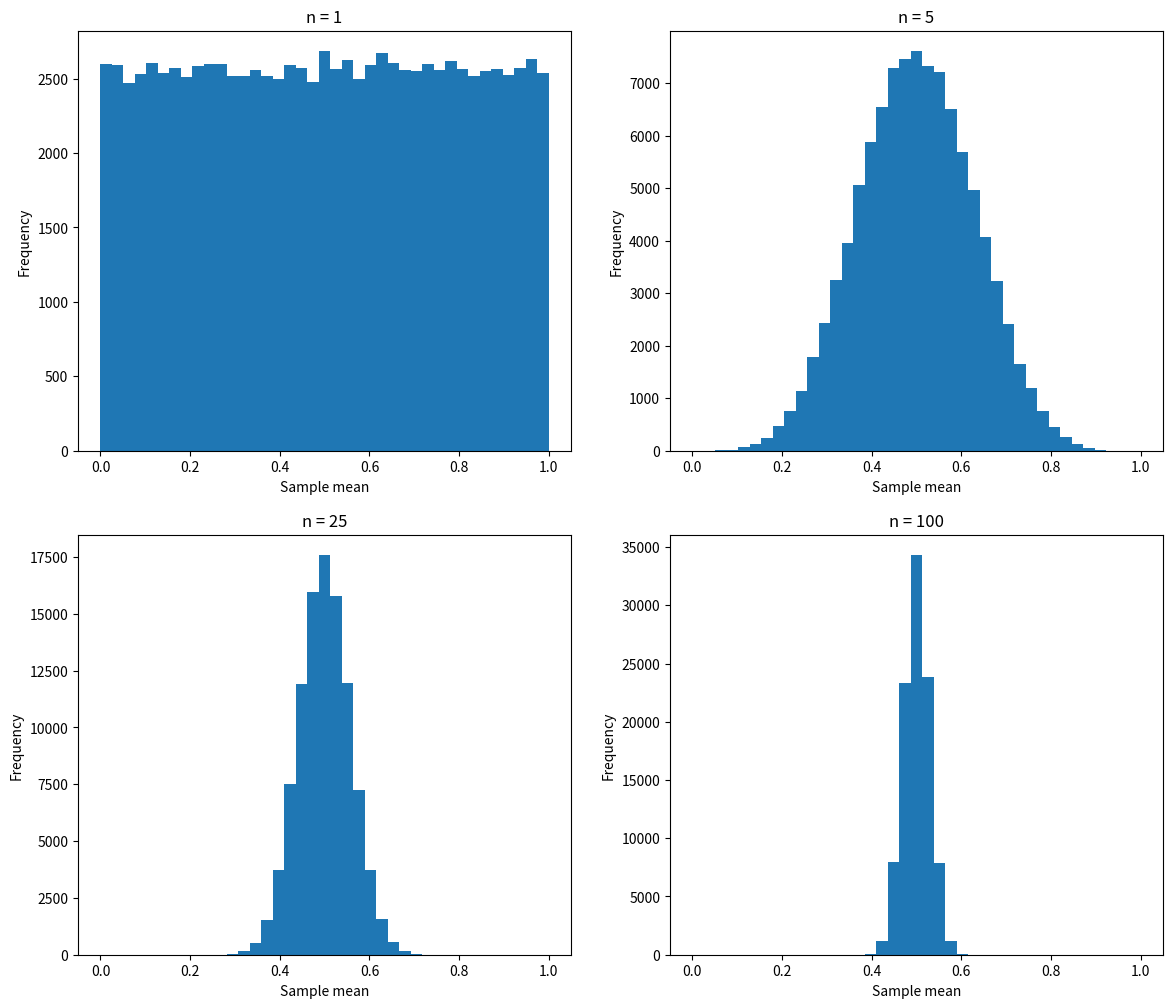

This chart was generated by the following Python code:
import matplotlib.pyplot as plt
import numpy as np

fig, axs = plt.subplots(2, 2, figsize=(14, 12))
rng = np.random.default_rng(42)
for k, n in enumerate((1, 5, 25, 100)):
    print(f"n: {n}")
    samples = rng.uniform(size=(n, 100_000))
    sample_means = np.average(samples, axis=0)

    i, j = k // 2, k % 2
    axs[i, j].hist(sample_means, bins=np.linspace(0, 1, 40))
    axs[i, j].set(xlabel="Sample mean", ylabel="Frequency")
    axs[i, j].set_title(f"n = {n}")

    expected_mean = 1 / 2
    sample_mean = np.average(sample_means)
    print(f"expected average of sample mean: {expected_mean}")
    print(f"average sample mean: {sample_mean}")

    expected_var = 1 / (12 * n)
    sample_var = np.var(sample_means)
    print(f"expected variance of sample mean: {expected_var}")
    print(f"sample variance of sample mean: {sample_var}")
    print()
